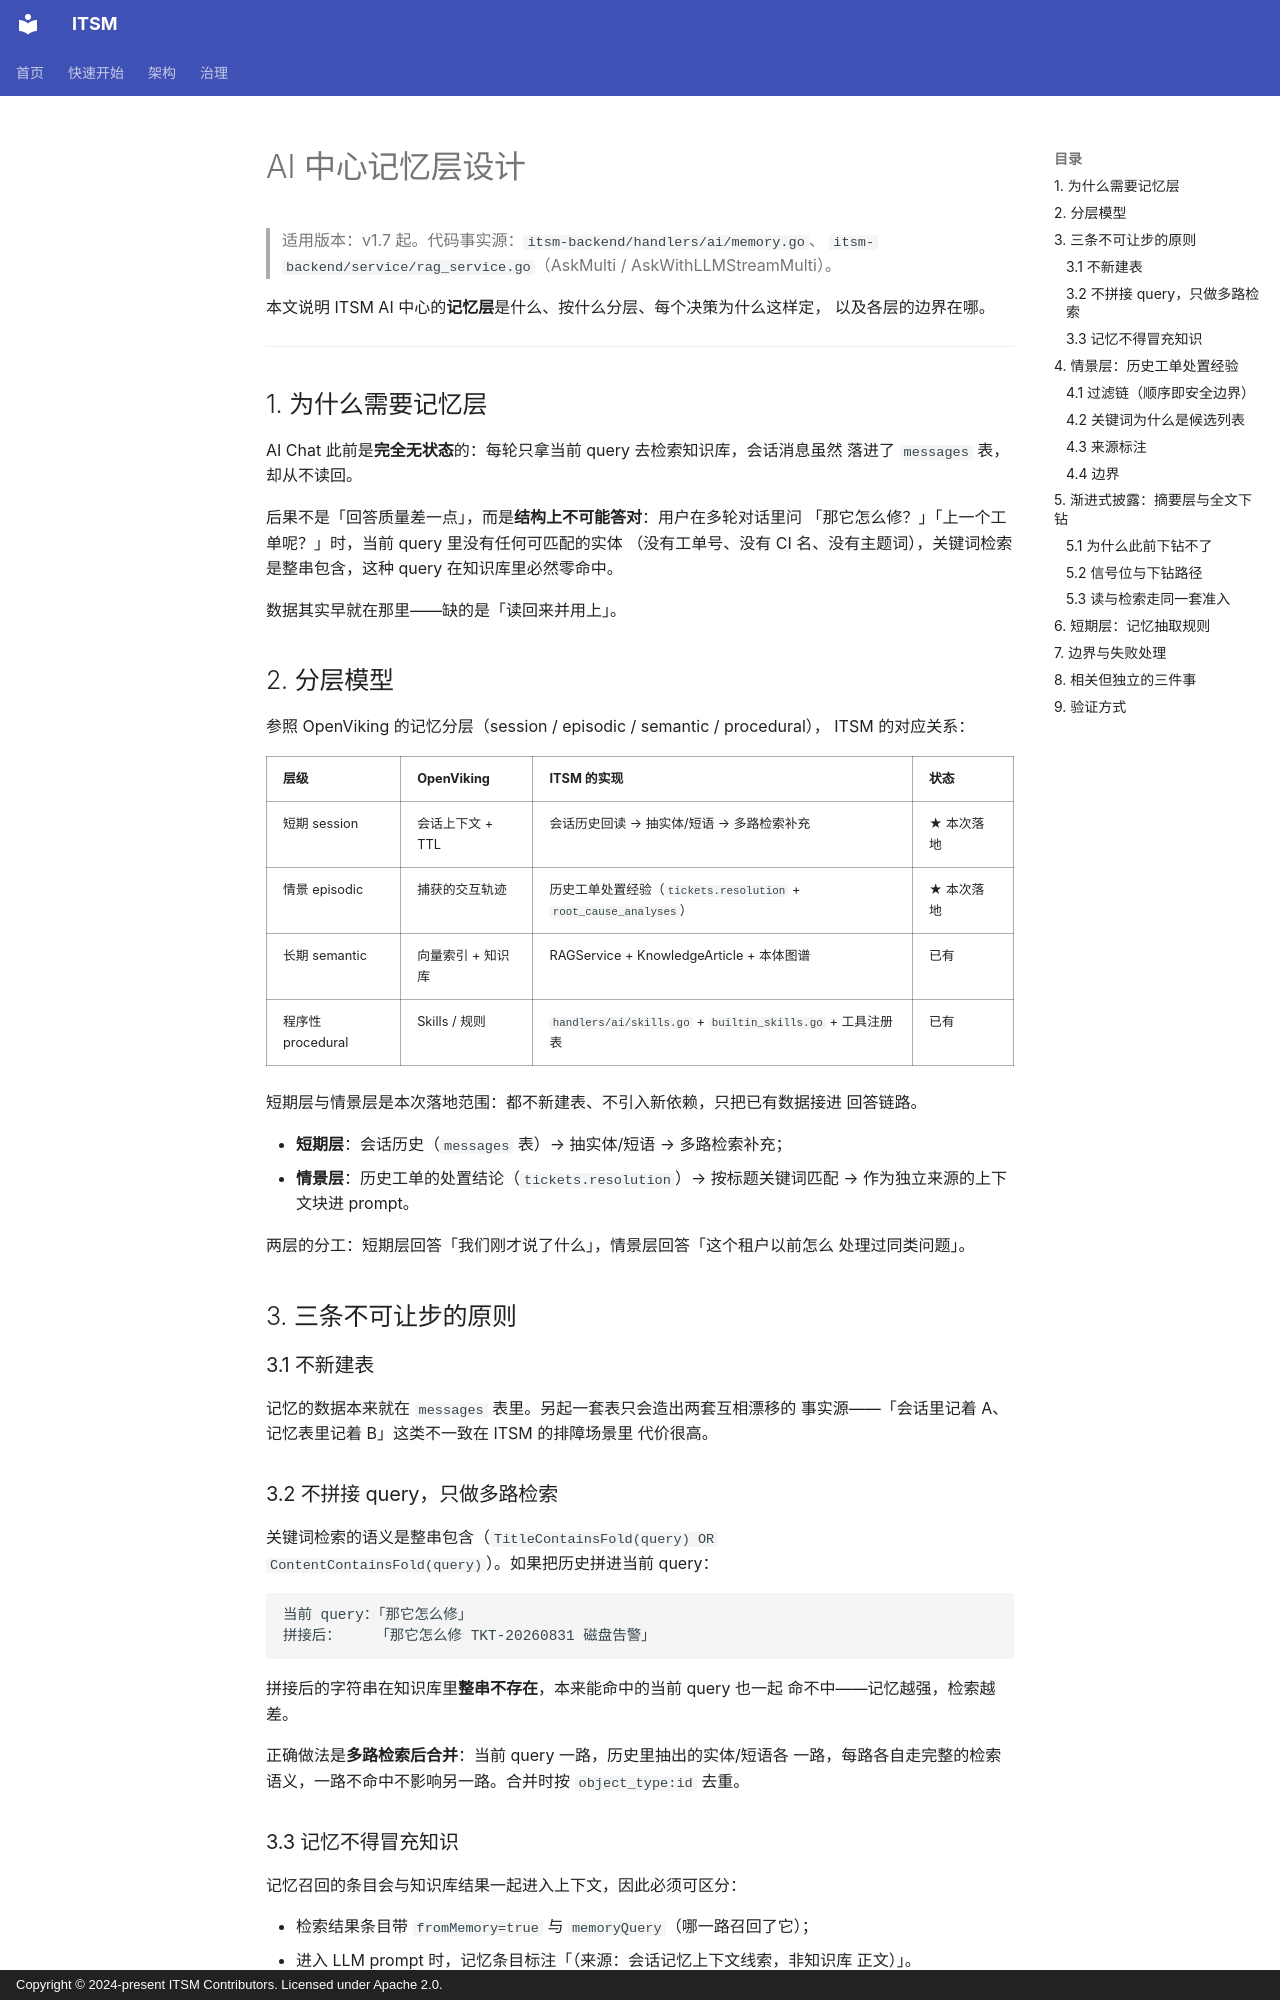

repository: heidsoft/itsm · page: architecture/ai-memory-layer/index.html · generator: mkdocs · copyright: Copyright © 2024-present ITSM Contributors. Licensed under Apache 2.0.

# AI 中心记忆层设计

> 适用版本：v1.7 起。代码事实源：`itsm-backend/handlers/ai/memory.go`、
> `itsm-backend/service/rag_service.go`（AskMulti / AskWithLLMStreamMulti）。

本文说明 ITSM AI 中心的**记忆层**是什么、按什么分层、每个决策为什么这样定，
以及各层的边界在哪。

---

## 1. 为什么需要记忆层

AI Chat 此前是**完全无状态**的：每轮只拿当前 query 去检索知识库，会话消息虽然
落进了 `messages` 表，却从不读回。

后果不是「回答质量差一点」，而是**结构上不可能答对**：用户在多轮对话里问
「那它怎么修？」「上一个工单呢？」时，当前 query 里没有任何可匹配的实体
（没有工单号、没有 CI 名、没有主题词），关键词检索是整串包含，这种 query
在知识库里必然零命中。

数据其实早就在那里——缺的是「读回来并用上」。

## 2. 分层模型

参照 OpenViking 的记忆分层（session / episodic / semantic / procedural），
ITSM 的对应关系：

| 层级 | OpenViking | ITSM 的实现 | 状态 |
|---|---|---|---|
| 短期 session | 会话上下文 + TTL | 会话历史回读 → 抽实体/短语 → 多路检索补充 | ★ 本次落地 |
| 情景 episodic | 捕获的交互轨迹 | 历史工单处置经验（`tickets.resolution` + `root_cause_analyses`） | ★ 本次落地 |
| 长期 semantic | 向量索引 + 知识库 | RAGService + KnowledgeArticle + 本体图谱 | 已有 |
| 程序性 procedural | Skills / 规则 | `handlers/ai/skills.go` + `builtin_skills.go` + 工具注册表 | 已有 |

短期层与情景层是本次落地范围：都不新建表、不引入新依赖，只把已有数据接进
回答链路。

- **短期层**：会话历史（`messages` 表）→ 抽实体/短语 → 多路检索补充；
- **情景层**：历史工单的处置结论（`tickets.resolution`）→ 按标题关键词匹配 →
  作为独立来源的上下文块进 prompt。

两层的分工：短期层回答「我们刚才说了什么」，情景层回答「这个租户以前怎么
处理过同类问题」。

## 3. 三条不可让步的原则

### 3.1 不新建表

记忆的数据本来就在 `messages` 表里。另起一套表只会造出两套互相漂移的
事实源——「会话里记着 A、记忆表里记着 B」这类不一致在 ITSM 的排障场景里
代价很高。

### 3.2 不拼接 query，只做多路检索

关键词检索的语义是整串包含（`TitleContainsFold(query) OR
ContentContainsFold(query)`）。如果把历史拼进当前 query：

```
当前 query：「那它怎么修」
拼接后：    「那它怎么修 TKT-20260831 磁盘告警」
```

拼接后的字符串在知识库里**整串不存在**，本来能命中的当前 query 也一起
命不中——记忆越强，检索越差。

正确做法是**多路检索后合并**：当前 query 一路，历史里抽出的实体/短语各
一路，每路各自走完整的检索语义，一路不命中不影响另一路。合并时按
`object_type:id` 去重。

### 3.3 记忆不得冒充知识

记忆召回的条目会与知识库结果一起进入上下文，因此必须可区分：

- 检索结果条目带 `fromMemory=true` 与 `memoryQuery`（哪一路召回了它）；
- 进入 LLM prompt 时，记忆条目标注「（来源：会话记忆上下文线索，非知识库
  正文）」。

不标的后果是模型把「我们之前聊过」说成「文档里写着」——那是**伪造溯源**，
比没有记忆更危险。
